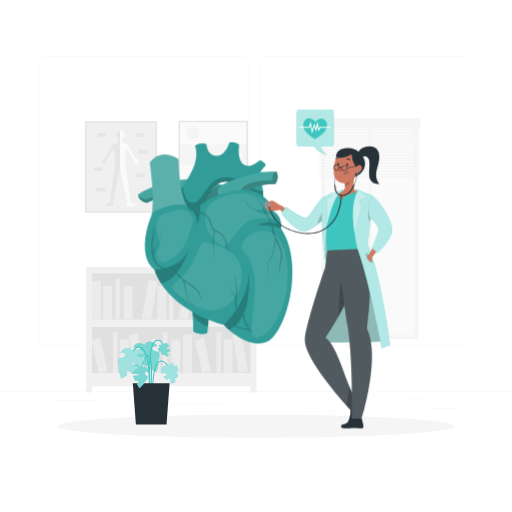
t = 0.00 s
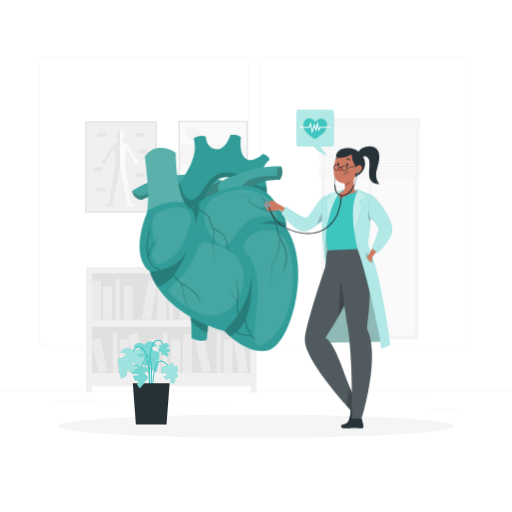
t = 0.23 s
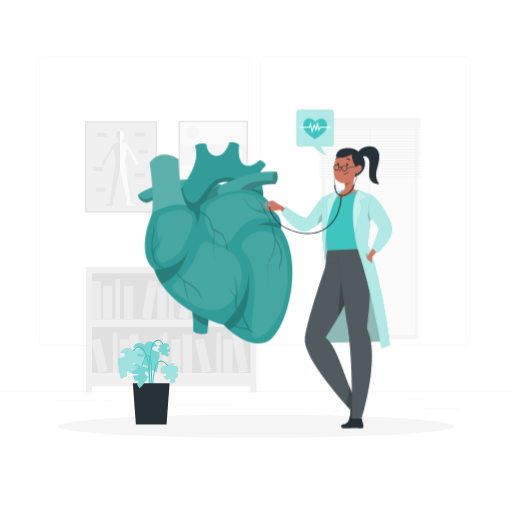
t = 0.49 s
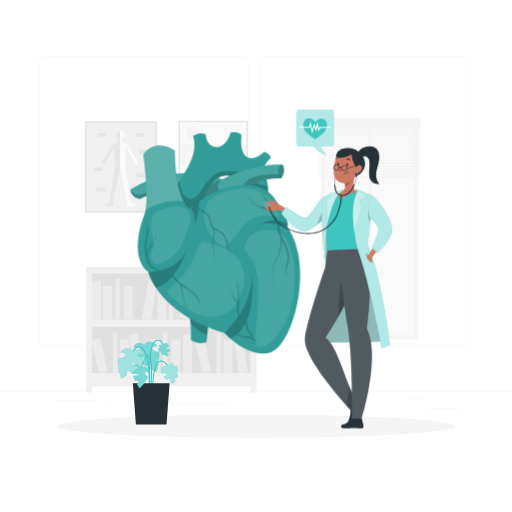
t = 0.75 s
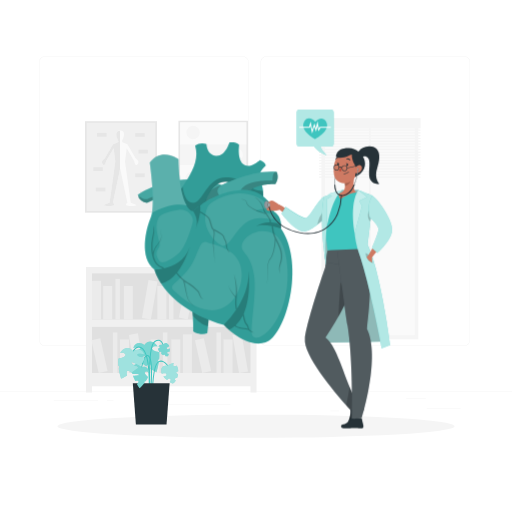
t = 1.05 s
t = 1.20 s: frame unchanged from t = 1.05 s, image omitted

The animated SVG that drew these frames (rendered in a browser with its animation timeline set to each time). Animation: 1 CSS @keyframes rule; one cycle of 1.50 s, repeats indefinitely.

<svg class="animated" id="freepik_stories-cardiologist" xmlns="http://www.w3.org/2000/svg" viewBox="0 0 500 500" version="1.1" xmlns:xlink="http://www.w3.org/1999/xlink" xmlns:svgjs="http://svgjs.com/svgjs"><style>svg#freepik_stories-cardiologist:not(.animated) .animable {opacity: 0;}svg#freepik_stories-cardiologist.animated #freepik--Heart--inject-88 {animation: 1.5s Infinite  linear heartbeat;animation-delay: 0s;}            @keyframes heartbeat {                0% {                    transform: scale(1);                }                10% {                    transform: scale(1.1);                }                30% {                    transform: scale(1);                }                40% {                    transform: scale(1);                }                50% {                    transform: scale(1.1);                }                60% {                    transform: scale(1);                }                100% {                    transform: scale(1);                }            }        </style><g id="freepik--background-complete--inject-88" class="animable" style="transform-origin: 250px 228.23px;"><rect y="382.4" width="500" height="0.25" style="fill: rgb(235, 235, 235); transform-origin: 250px 382.525px;" id="elvdz5y6aylq" class="animable"></rect><rect x="416.78" y="398.49" width="33.12" height="0.25" style="fill: rgb(235, 235, 235); transform-origin: 433.34px 398.615px;" id="elew5jqqgzhmv" class="animable"></rect><rect x="322.53" y="401.21" width="8.69" height="0.25" style="fill: rgb(235, 235, 235); transform-origin: 326.875px 401.335px;" id="elp4fb0zl2b6o" class="animable"></rect><rect x="396.59" y="389.21" width="19.19" height="0.25" style="fill: rgb(235, 235, 235); transform-origin: 406.185px 389.335px;" id="elvctefeis7r" class="animable"></rect><rect x="52.46" y="390.89" width="43.19" height="0.25" style="fill: rgb(235, 235, 235); transform-origin: 74.055px 391.015px;" id="el1gq7cqeveez" class="animable"></rect><rect x="104.56" y="390.89" width="6.33" height="0.25" style="fill: rgb(235, 235, 235); transform-origin: 107.725px 391.015px;" id="elyy0g3vfjcu" class="animable"></rect><rect x="131.47" y="395.11" width="93.68" height="0.25" style="fill: rgb(235, 235, 235); transform-origin: 178.31px 395.235px;" id="elr7pw4gbyxhk" class="animable"></rect><path d="M237,337.8H43.91a5.71,5.71,0,0,1-5.7-5.71V60.66A5.71,5.71,0,0,1,43.91,55H237a5.71,5.71,0,0,1,5.71,5.71V332.09A5.71,5.71,0,0,1,237,337.8ZM43.91,55.2a5.46,5.46,0,0,0-5.45,5.46V332.09a5.46,5.46,0,0,0,5.45,5.46H237a5.47,5.47,0,0,0,5.46-5.46V60.66A5.47,5.47,0,0,0,237,55.2Z" style="fill: rgb(235, 235, 235); transform-origin: 140.46px 196.4px;" id="el14z4qg02uc4" class="animable"></path><path d="M453.31,337.8H260.21a5.72,5.72,0,0,1-5.71-5.71V60.66A5.72,5.72,0,0,1,260.21,55h193.1A5.71,5.71,0,0,1,459,60.66V332.09A5.71,5.71,0,0,1,453.31,337.8ZM260.21,55.2a5.47,5.47,0,0,0-5.46,5.46V332.09a5.47,5.47,0,0,0,5.46,5.46h193.1a5.47,5.47,0,0,0,5.46-5.46V60.66a5.47,5.47,0,0,0-5.46-5.46Z" style="fill: rgb(235, 235, 235); transform-origin: 356.75px 196.4px;" id="el8qrpp95x1rr" class="animable"></path><g id="eles5s5cm4d0c"><rect x="73.48" y="127.87" width="89.31" height="70.29" style="fill: rgb(230, 230, 230); transform-origin: 118.135px 163.015px; transform: rotate(90deg);" class="animable" id="ellleu04q13gr"></rect></g><rect x="84.59" y="119.96" width="67.09" height="86.1" style="fill: rgb(240, 240, 240); transform-origin: 118.135px 163.01px;" id="el1axjvituzgs" class="animable"></rect><path d="M134.39,160.33c-2.6,2.87-3.25-2.84-3.25-2.84l-7.43-12.63-1.62,13L127.68,198s5.12,1.52,5.45,2.39-8.77,1.09-9.75,0,1-2.39,1-2.39l-7-33.22-.11.53L110.28,198s2,1.3,1,2.39-10.07.85-9.74,0S107,198,107,198l5.59-40.18-1.61-13-7.43,12.63s-.65,5.71-3.25,2.84,2-5.47,2-5.47l8.08-14,4.46-1.55,1-1.24s-5.73-10.27,1.48-10.47h.21c7.21.2,1.49,10.47,1.49,10.47l1,1.24,4.46,1.55,8.08,14S137,157.46,134.39,160.33Z" style="fill: rgb(250, 250, 250); transform-origin: 117.358px 164.344px;" id="elxsp2zql5fc" class="animable"></path><path d="M117.21,127.58v37.74L110.28,198s2,1.3,1,2.39-10.07.85-9.74,0S107,198,107,198l5.59-40.18-1.61-13-7.43,12.63s-.65,5.71-3.25,2.84,2-5.47,2-5.47l8.08-14,4.46-1.55,1-1.24S110,127.78,117.21,127.58Z" style="fill: rgb(230, 230, 230); transform-origin: 108.357px 164.35px;" id="el455k0204uy3" class="animable"></path><rect x="132.04" y="129.99" width="9.29" height="3.62" style="fill: rgb(230, 230, 230); transform-origin: 136.685px 131.8px;" id="elbwpu7p6s60q" class="animable"></rect><rect x="135.19" y="146.26" width="9.29" height="3.62" style="fill: rgb(230, 230, 230); transform-origin: 139.835px 148.07px;" id="elemgqzgxi2o" class="animable"></rect><rect x="91.09" y="163.35" width="9.29" height="3.62" style="fill: rgb(230, 230, 230); transform-origin: 95.735px 165.16px;" id="eltnte8feonl8" class="animable"></rect><rect x="94.8" y="129.85" width="9.29" height="3.62" style="fill: rgb(230, 230, 230); transform-origin: 99.445px 131.66px;" id="el46lnvccbp44" class="animable"></rect><rect x="132.04" y="169.35" width="9.29" height="3.62" style="fill: rgb(230, 230, 230); transform-origin: 136.685px 171.16px;" id="ell87wy9ox5ka" class="animable"></rect><rect x="93.64" y="183.2" width="9.29" height="3.62" style="fill: rgb(230, 230, 230); transform-origin: 98.285px 185.01px;" id="elwmtncmdj9x" class="animable"></rect><rect x="136.69" y="186.82" width="9.29" height="3.62" style="fill: rgb(230, 230, 230); transform-origin: 141.335px 188.63px;" id="el273qbe7uasy" class="animable"></rect><g id="ely17o58tprpk"><rect x="163.15" y="129.07" width="90.15" height="67.89" style="fill: rgb(230, 230, 230); transform-origin: 208.225px 163.015px; transform: rotate(-90deg);" class="animable" id="elb1ojp2u3ucs"></rect></g><rect x="175.88" y="119.54" width="64.68" height="86.95" style="fill: rgb(245, 245, 245); transform-origin: 208.22px 163.015px;" id="el9mn0fr4wqpf" class="animable"></rect><rect x="175.88" y="119.54" width="64.68" height="21.61" style="fill: rgb(250, 250, 250); transform-origin: 208.22px 130.345px;" id="el6a0g38aqidf" class="animable"></rect><rect x="175.88" y="161.14" width="64.68" height="23.76" style="fill: rgb(250, 250, 250); transform-origin: 208.22px 173.02px;" id="elinnudewi2zm" class="animable"></rect><path d="M182,129.38a6.55,6.55,0,1,0,6.55-6.54A6.55,6.55,0,0,0,182,129.38Z" style="fill: rgb(245, 245, 245); transform-origin: 188.55px 129.39px;" id="el90i7py97lc" class="animable"></path><circle cx="230.6" cy="151" r="6.55" style="fill: rgb(250, 250, 250); transform-origin: 230.6px 151px;" id="eliwgf3e45l6" class="animable"></circle><circle cx="187.72" cy="174.09" r="6.55" style="fill: rgb(245, 245, 245); transform-origin: 187.72px 174.09px;" id="elal78x8edzi" class="animable"></circle><circle cx="229.82" cy="195.71" r="6.55" style="fill: rgb(250, 250, 250); transform-origin: 229.82px 195.71px;" id="eln4voq6dqy9k" class="animable"></circle><rect x="313.85" y="118.13" width="94.67" height="213.27" style="fill: rgb(245, 245, 245); transform-origin: 361.185px 224.765px;" id="el6yb320tduwc" class="animable"></rect><g id="eluiv2arsnukl"><rect x="258.54" y="181.01" width="205.27" height="87.53" style="fill: rgb(250, 250, 250); transform-origin: 361.175px 224.775px; transform: rotate(90deg);" class="animable" id="elajygpsek8do"></rect></g><rect x="360.18" y="121.11" width="2.01" height="208.3" style="fill: rgb(245, 245, 245); transform-origin: 361.185px 225.26px;" id="elmf338ecptik" class="animable"></rect><rect x="311.66" y="115.36" width="99.04" height="10.04" style="fill: rgb(245, 245, 245); transform-origin: 361.18px 120.38px;" id="eligipwgnj289" class="animable"></rect><rect x="311.66" y="126.51" width="99.04" height="1.19" style="fill: rgb(245, 245, 245); transform-origin: 361.18px 127.105px;" id="elbpm7juq2d7" class="animable"></rect><rect x="311.66" y="129.21" width="99.04" height="1.19" style="fill: rgb(245, 245, 245); transform-origin: 361.18px 129.805px;" id="elytg7u29zve8" class="animable"></rect><rect x="311.66" y="131.91" width="99.04" height="1.19" style="fill: rgb(245, 245, 245); transform-origin: 361.18px 132.505px;" id="elw2sq1upiw1" class="animable"></rect><rect x="311.66" y="134.61" width="99.04" height="1.19" style="fill: rgb(245, 245, 245); transform-origin: 361.18px 135.205px;" id="eloqxnnh5r97p" class="animable"></rect><rect x="311.66" y="137.31" width="99.04" height="1.19" style="fill: rgb(245, 245, 245); transform-origin: 361.18px 137.905px;" id="el1e3posnhkai" class="animable"></rect><rect x="311.66" y="140.01" width="99.04" height="1.19" style="fill: rgb(245, 245, 245); transform-origin: 361.18px 140.605px;" id="el59934zb9kua" class="animable"></rect><rect x="311.66" y="142.71" width="99.04" height="1.19" style="fill: rgb(245, 245, 245); transform-origin: 361.18px 143.305px;" id="elzhshjoyjw6f" class="animable"></rect><rect x="311.66" y="145.41" width="99.04" height="1.19" style="fill: rgb(245, 245, 245); transform-origin: 361.18px 146.005px;" id="eltij8qs0o2l" class="animable"></rect><rect x="311.66" y="148.11" width="99.04" height="1.19" style="fill: rgb(245, 245, 245); transform-origin: 361.18px 148.705px;" id="el4lya6r2npyr" class="animable"></rect><rect x="311.66" y="150.81" width="99.04" height="1.19" style="fill: rgb(245, 245, 245); transform-origin: 361.18px 151.405px;" id="elw53s6unl0b9" class="animable"></rect><rect x="311.66" y="153.51" width="99.04" height="1.19" style="fill: rgb(245, 245, 245); transform-origin: 361.18px 154.105px;" id="el92rsk09du8t" class="animable"></rect><rect x="311.66" y="156.21" width="99.04" height="1.19" style="fill: rgb(245, 245, 245); transform-origin: 361.18px 156.805px;" id="elncxbpsgl6v" class="animable"></rect><rect x="311.66" y="158.91" width="99.04" height="1.19" style="fill: rgb(245, 245, 245); transform-origin: 361.18px 159.505px;" id="elxjcjzeux5se" class="animable"></rect><rect x="311.66" y="161.61" width="99.04" height="1.19" style="fill: rgb(245, 245, 245); transform-origin: 361.18px 162.205px;" id="elasjwynwx38" class="animable"></rect><rect x="311.66" y="164.31" width="99.04" height="1.19" style="fill: rgb(245, 245, 245); transform-origin: 361.18px 164.905px;" id="elcsqj2fbh067" class="animable"></rect><rect x="311.66" y="167.01" width="99.04" height="1.19" style="fill: rgb(245, 245, 245); transform-origin: 361.18px 167.605px;" id="elj26v4xqilwh" class="animable"></rect><rect x="311.66" y="169.71" width="99.04" height="1.19" style="fill: rgb(245, 245, 245); transform-origin: 361.18px 170.305px;" id="elv4cnunblws" class="animable"></rect><rect x="311.66" y="172.41" width="99.04" height="1.19" style="fill: rgb(245, 245, 245); transform-origin: 361.18px 173.005px;" id="el5omq067kdae" class="animable"></rect><polygon points="83.97 260.77 83.97 383.2 89.85 383.2 89.85 377.08 244.6 377.08 244.6 383.2 250.49 383.2 250.49 260.77 83.97 260.77" style="fill: rgb(240, 240, 240); transform-origin: 167.23px 321.985px;" id="elepk571cjfym" class="animable"></polygon><g id="elkszvzte4ptp"><rect x="89.85" y="266.96" width="154.75" height="45.09" style="fill: rgb(224, 224, 224); transform-origin: 167.225px 289.505px; transform: rotate(180deg);" class="animable" id="elim3qesrgnr"></rect></g><g id="el9zld6b3zjf8"><rect x="235.81" y="274.26" width="8.79" height="37.79" style="fill: rgb(235, 235, 235); transform-origin: 240.205px 293.155px; transform: rotate(180deg);" class="animable" id="elj1l3spcvxy"></rect></g><g id="el5gl6qxosswa"><rect x="193.31" y="274.26" width="8.79" height="37.79" style="fill: rgb(235, 235, 235); transform-origin: 197.705px 293.155px; transform: rotate(180deg);" class="animable" id="eltczke7t6x0k"></rect></g><g id="elcq7z8pj2hji"><rect x="141.78" y="273.79" width="8.79" height="37.79" style="fill: rgb(235, 235, 235); transform-origin: 146.175px 292.685px; transform: rotate(-170.22deg);" class="animable" id="eluaeerphgprd"></rect></g><g id="el26cz14vzaji"><rect x="224.92" y="279.24" width="8.79" height="32.81" style="fill: rgb(235, 235, 235); transform-origin: 229.315px 295.645px; transform: rotate(180deg);" class="animable" id="el90ni7kkjibd"></rect></g><g id="elgr143eqzlz"><rect x="204.71" y="279.24" width="8.79" height="32.81" style="fill: rgb(235, 235, 235); transform-origin: 209.105px 295.645px; transform: rotate(180deg);" class="animable" id="el8r68fgs5o8x"></rect></g><g id="el5xuq25qqn96"><rect x="153.71" y="279.24" width="8.79" height="32.81" style="fill: rgb(235, 235, 235); transform-origin: 158.105px 295.645px; transform: rotate(180deg);" class="animable" id="elbj3ulzmoa8t"></rect></g><g id="elymunhprja1"><rect x="178.1" y="278.68" width="8.79" height="32.81" style="fill: rgb(235, 235, 235); transform-origin: 182.495px 295.085px; transform: rotate(-167.47deg);" class="animable" id="el98wonntly3t"></rect></g><g id="eliear6akzx3"><rect x="217.32" y="272.39" width="4.4" height="39.67" style="fill: rgb(235, 235, 235); transform-origin: 219.52px 292.225px; transform: rotate(180deg);" class="animable" id="elvl0h6xl19a"></rect></g><g id="elkkwssh8tuii"><rect x="165.03" y="272.39" width="4.4" height="39.67" style="fill: rgb(235, 235, 235); transform-origin: 167.23px 292.225px; transform: rotate(180deg);" class="animable" id="ele8lvn9vr8ta"></rect></g><rect x="89.85" y="274.26" width="8.79" height="37.79" style="fill: rgb(235, 235, 235); transform-origin: 94.245px 293.155px;" id="el3wwqzauqvop" class="animable"></rect><rect x="100.75" y="279.24" width="8.79" height="32.81" style="fill: rgb(235, 235, 235); transform-origin: 105.145px 295.645px;" id="elrjto8hlk03" class="animable"></rect><rect x="120.95" y="279.24" width="8.79" height="32.81" style="fill: rgb(235, 235, 235); transform-origin: 125.345px 295.645px;" id="elx68vayfkgp8" class="animable"></rect><rect x="112.74" y="272.39" width="4.4" height="39.67" style="fill: rgb(235, 235, 235); transform-origin: 114.94px 292.225px;" id="ell2kn6cybkk" class="animable"></rect><rect x="89.85" y="319.19" width="154.75" height="45.09" style="fill: rgb(224, 224, 224); transform-origin: 167.225px 341.735px;" id="elktaq1wmtky" class="animable"></rect><rect x="178.67" y="326.49" width="8.79" height="37.79" style="fill: rgb(235, 235, 235); transform-origin: 183.065px 345.385px;" id="elnl75fedzbt" class="animable"></rect><g id="el2r6um497fal"><rect x="230.2" y="326.02" width="8.79" height="37.79" style="fill: rgb(235, 235, 235); transform-origin: 234.595px 344.915px; transform: rotate(-9.78deg);" class="animable" id="el0yijjy1wcvcg"></rect></g><rect x="147.06" y="331.47" width="8.79" height="32.81" style="fill: rgb(235, 235, 235); transform-origin: 151.455px 347.875px;" id="el5miijjm7nn5" class="animable"></rect><rect x="167.27" y="331.47" width="8.79" height="32.81" style="fill: rgb(235, 235, 235); transform-origin: 171.665px 347.875px;" id="el9vrkj4lmub" class="animable"></rect><rect x="218.27" y="331.47" width="8.79" height="32.81" style="fill: rgb(235, 235, 235); transform-origin: 222.665px 347.875px;" id="elammibnkflr6" class="animable"></rect><g id="elr6ibh2c77q"><rect x="193.88" y="330.91" width="8.79" height="32.81" style="fill: rgb(235, 235, 235); transform-origin: 198.275px 347.315px; transform: rotate(-12.53deg);" class="animable" id="el48lw6462qxb"></rect></g><rect x="159.06" y="324.62" width="4.4" height="39.67" style="fill: rgb(235, 235, 235); transform-origin: 161.26px 344.455px;" id="els4aw66l1w6" class="animable"></rect><rect x="211.35" y="324.62" width="4.4" height="39.67" style="fill: rgb(235, 235, 235); transform-origin: 213.55px 344.455px;" id="el85pak6w0kfd" class="animable"></rect><g id="eluzwze4uy3lq"><rect x="129.07" y="326.02" width="8.79" height="37.79" style="fill: rgb(235, 235, 235); transform-origin: 133.465px 344.915px; transform: rotate(-9.78deg);" class="animable" id="elzqq3f7qiqh8"></rect></g><rect x="117.13" y="331.47" width="8.79" height="32.81" style="fill: rgb(235, 235, 235); transform-origin: 121.525px 347.875px;" id="elpdcmxo171f" class="animable"></rect><g id="el8zg2nqtwajf"><rect x="92.75" y="330.91" width="8.79" height="32.81" style="fill: rgb(235, 235, 235); transform-origin: 97.145px 347.315px; transform: rotate(-12.53deg);" class="animable" id="eltfuuglxx3y"></rect></g><rect x="110.21" y="324.62" width="4.4" height="39.67" style="fill: rgb(235, 235, 235); transform-origin: 112.41px 344.455px;" id="elv5w7z14jc4b" class="animable"></rect></g><g id="freepik--Shadow--inject-88" class="animable animator-active" style="transform-origin: 250px 416.24px;"><ellipse id="freepik--path--inject-88" cx="250" cy="416.24" rx="193.89" ry="11.32" style="fill: rgb(245, 245, 245); transform-origin: 250px 416.24px;" class="animable"></ellipse></g><g id="freepik--Plant--inject-88" class="animable" style="transform-origin: 144.727px 373.097px;"><path d="M137,340.17c.21,1.47-3.78,2.43-7,3,.26,2.66,2,5.36,4.49,7.88,3.09-1.74,7.49-4,8.3-3.47s-3.62,3.53-6.44,5.24a58,58,0,0,0,6.39,4.84c1.38-1.29,3-2.43,4-1.81s.73,2.63.23,4.42c3.36,1.95,5.87,3.14,5.87,3.14a67.5,67.5,0,0,0,2.24-9.53c-.16-.33-.33-.67-.49-1-.54-1.26,0-1.79.88-2a33.63,33.63,0,0,0,.06-6.87c-3.8-.8-8.42-2.27-6.69-4.55,1-1.37,3-1.53,4.94-1.18a8.61,8.61,0,0,0-.94-1.28c-6.91-7.62-11.74,0-11.74,0-4-3.35-9.66-2.44-10.88,2.79C132.46,339.21,136.78,338.35,137,340.17Z" style="fill: #3FC5BF; transform-origin: 142.839px 348.512px;" id="eli9ys1mxdvoe" class="animable"></path><g id="elycst73xq93"><path d="M137,340.17c.21,1.47-3.78,2.43-7,3,.26,2.66,2,5.36,4.49,7.88,3.09-1.74,7.49-4,8.3-3.47s-3.62,3.53-6.44,5.24a58,58,0,0,0,6.39,4.84c1.38-1.29,3-2.43,4-1.81s.73,2.63.23,4.42c3.36,1.95,5.87,3.14,5.87,3.14a67.5,67.5,0,0,0,2.24-9.53c-.16-.33-.33-.67-.49-1-.54-1.26,0-1.79.88-2a33.63,33.63,0,0,0,.06-6.87c-3.8-.8-8.42-2.27-6.69-4.55,1-1.37,3-1.53,4.94-1.18a8.61,8.61,0,0,0-.94-1.28c-6.91-7.62-11.74,0-11.74,0-4-3.35-9.66-2.44-10.88,2.79C132.46,339.21,136.78,338.35,137,340.17Z" style="fill: rgb(255, 255, 255); isolation: isolate; opacity: 0.3; transform-origin: 142.839px 348.512px;" class="animable" id="el0qzna9omcv4b"></path></g><path d="M145.66,396.15l-1-.08c0-.52,4.09-51.53-7.36-56.33a3.88,3.88,0,0,0-3.47.08c-4.13,2.15-6.12,11.08-6.14,11.18l-1-.22c.08-.38,2.1-9.48,6.65-11.84a4.85,4.85,0,0,1,4.32-.13C149.81,343.9,145.84,394,145.66,396.15Z" style="fill: #3FC5BF; transform-origin: 136.556px 367.257px;" id="el81oh3ckv4ap" class="animable"></path><path d="M147.11,395.05c-.21-2.3-4.88-56.27,3.86-62,2.09-1.37,4-1.67,5.55-.86,4.13,2.08,4.67,10.91,4.69,11.28l-1,.06c0-.09-.53-8.63-4.14-10.45-1.25-.63-2.78-.36-4.55.8-8.24,5.41-3.47,60.52-3.42,61.08Z" style="fill: #3FC5BF; transform-origin: 153.444px 363.397px;" id="elkmie82nmtg" class="animable"></path><path d="M148.42,399.41c-.07-1.76-1.5-43.07,6.45-46.69a5.59,5.59,0,0,1,4.73,0c5.47,2.41,8.84,12.58,9,13l-1,.31c0-.1-3.38-10.18-8.43-12.4a4.54,4.54,0,0,0-3.91,0c-6.1,2.78-6.31,34-5.87,45.74Z" style="fill: #3FC5BF; transform-origin: 158.439px 375.803px;" id="elom5cb85wgj" class="animable"></path><path d="M146.4,397.52l-1-.11c1.4-12.3,4.08-45.07-.29-49a1.73,1.73,0,0,0-1.8-.56c-2.93,1.13-4.72,11.79-5.16,15.8l-1-.11c.17-1.54,1.77-15.07,5.8-16.62a2.64,2.64,0,0,1,2.81.74C151.43,352.74,146.6,395.69,146.4,397.52Z" style="fill: #3FC5BF; transform-origin: 142.829px 372.151px;" id="el1il7myqka4p" class="animable"></path><polygon points="129.71 374.21 165.63 374.21 162.63 414.45 132.71 414.45 129.71 374.21" style="fill: rgb(38, 50, 56); transform-origin: 147.67px 394.33px;" id="ely8737dkqkhs" class="animable"></polygon><path d="M134.6,359.44c-.37,1-3.16.21-5.35-.57-.76,1.74-.58,4,.06,6.4,2.5,0,6,.08,6.32.71s-3.45.93-5.78,1a41.47,41.47,0,0,0,2.28,5.18c1.3-.33,2.69-.47,3.07.24s-.45,1.87-1.37,2.81c1.4,2.35,2.54,3.95,2.54,3.95a46.9,46.9,0,0,0,4.65-5.11c0-.26,0-.53,0-.8.1-1,.61-1.11,1.22-.91a23.57,23.57,0,0,0,2.38-4.21c-2.07-1.8-4.41-4.29-2.56-5.1,1.11-.49,2.35.07,3.45,1a5.11,5.11,0,0,0-.14-1.11c-1.65-7.07-7.24-4-7.24-4-1.33-3.45-5.12-4.82-7.66-2C132.11,357.28,135.06,358.23,134.6,359.44Z" style="fill: #3FC5BF; transform-origin: 137.131px 367.282px;" id="el2pmdvolx0v3" class="animable"></path><g id="elmcw2fi9jfh8"><path d="M134.6,359.44c-.37,1-3.16.21-5.35-.57-.76,1.74-.58,4,.06,6.4,2.5,0,6,.08,6.32.71s-3.45.93-5.78,1a41.47,41.47,0,0,0,2.28,5.18c1.3-.33,2.69-.47,3.07.24s-.45,1.87-1.37,2.81c1.4,2.35,2.54,3.95,2.54,3.95a46.9,46.9,0,0,0,4.65-5.11c0-.26,0-.53,0-.8.1-1,.61-1.11,1.22-.91a23.57,23.57,0,0,0,2.38-4.21c-2.07-1.8-4.41-4.29-2.56-5.1,1.11-.49,2.35.07,3.45,1a5.11,5.11,0,0,0-.14-1.11c-1.65-7.07-7.24-4-7.24-4-1.33-3.45-5.12-4.82-7.66-2C132.11,357.28,135.06,358.23,134.6,359.44Z" style="fill: rgb(255, 255, 255); isolation: isolate; opacity: 0.3; transform-origin: 137.131px 367.282px;" class="animable" id="el72qbbsdxkgl"></path></g><path d="M161.28,364.22a13.57,13.57,0,0,0-3.29.69,7.93,7.93,0,0,1-.48-2.38c-.23-7.24,5-4.19,7.7-6.32a5.91,5.91,0,0,1,4.59-1.43,8.44,8.44,0,0,0-.62,1.24,1.14,1.14,0,0,0,.87,1.55,3.33,3.33,0,0,0,2-.25,3,3,0,0,0,.52-.36,10.35,10.35,0,0,1,1,2.43,13.42,13.42,0,0,1,.46,3.09,11,11,0,0,0-1.21.35,1.13,1.13,0,0,0-.45,1.72,5.45,5.45,0,0,0,1.49,1.05A16.26,16.26,0,0,1,173,369l-.37.06c-.26.05-.52.12-.78.19l-.43.16a1.16,1.16,0,0,0-.68.88,1.12,1.12,0,0,0,.43,1.05,3.71,3.71,0,0,0,.54.33,8.12,8.12,0,0,1-2.87,2.9,29.51,29.51,0,0,1-3.06-1.62c.22-.29.44-.58.64-.88a1.71,1.71,0,0,0,.31-1.14,1.55,1.55,0,0,0-1.73-1.33,1.57,1.57,0,0,0-1,.59c-.24.36-.51.7-.77,1a19.11,19.11,0,0,1-3.68-3.57l.11,0a12.77,12.77,0,0,1,2-.34,1.54,1.54,0,0,0-.39-3Z" style="fill: #3FC5BF; transform-origin: 165.766px 364.655px;" id="eltiz59643bw" class="animable"></path><g id="el39udivstc2i"><path d="M161.28,364.22a13.57,13.57,0,0,0-3.29.69,7.93,7.93,0,0,1-.48-2.38c-.23-7.24,5-4.19,7.7-6.32a5.91,5.91,0,0,1,4.59-1.43,8.44,8.44,0,0,0-.62,1.24,1.14,1.14,0,0,0,.87,1.55,3.33,3.33,0,0,0,2-.25,3,3,0,0,0,.52-.36,10.35,10.35,0,0,1,1,2.43,13.42,13.42,0,0,1,.46,3.09,11,11,0,0,0-1.21.35,1.13,1.13,0,0,0-.45,1.72,5.45,5.45,0,0,0,1.49,1.05A16.26,16.26,0,0,1,173,369l-.37.06c-.26.05-.52.12-.78.19l-.43.16a1.16,1.16,0,0,0-.68.88,1.12,1.12,0,0,0,.43,1.05,3.71,3.71,0,0,0,.54.33,8.12,8.12,0,0,1-2.87,2.9,29.51,29.51,0,0,1-3.06-1.62c.22-.29.44-.58.64-.88a1.71,1.71,0,0,0,.31-1.14,1.55,1.55,0,0,0-1.73-1.33,1.57,1.57,0,0,0-1,.59c-.24.36-.51.7-.77,1a19.11,19.11,0,0,1-3.68-3.57l.11,0a12.77,12.77,0,0,1,2-.34,1.54,1.54,0,0,0-.39-3Z" style="fill: rgb(255, 255, 255); isolation: isolate; opacity: 0.5; transform-origin: 165.766px 364.655px;" class="animable" id="elgq5q1lk474"></path></g><path d="M163.35,339.24a9,9,0,0,1,2-1.08,5.17,5.17,0,0,0-.79-1.46c-3.06-3.91-4.44,0-6.82.06a4,4,0,0,0-3,1.26,6.68,6.68,0,0,1,.87.37.77.77,0,0,1,.22,1.2,2.3,2.3,0,0,1-1.17.77,3.27,3.27,0,0,1-.44,0,7.53,7.53,0,0,0,.54,1.71,9.55,9.55,0,0,0,1.12,1.83,6.86,6.86,0,0,1,.78-.35.78.78,0,0,1,1,.71,3.51,3.51,0,0,1-.33,1.2,11.75,11.75,0,0,0,2,1.39l.22-.13.5-.25a1.32,1.32,0,0,1,.3-.1.77.77,0,0,1,.74.16.78.78,0,0,1,.23.74,2.21,2.21,0,0,1-.14.41,5.5,5.5,0,0,0,2.78.26,20.83,20.83,0,0,0,.9-2.19l-.72-.18a1.16,1.16,0,0,1-.66-.46,1.07,1.07,0,0,1-.14-.8,1,1,0,0,1,.46-.66,1.07,1.07,0,0,1,.8-.14c.28.08.57.14.85.21a13.11,13.11,0,0,0,.37-3.49l-.07,0a7.6,7.6,0,0,0-1.23.72,1.05,1.05,0,0,1-1.13-1.78Z" style="fill: #3FC5BF; transform-origin: 160.023px 341.489px;" id="elz7kahbsf9ss" class="animable"></path><g id="elt1z5d06poe"><path d="M163.35,339.24a9,9,0,0,1,2-1.08,5.17,5.17,0,0,0-.79-1.46c-3.06-3.91-4.44,0-6.82.06a4,4,0,0,0-3,1.26,6.68,6.68,0,0,1,.87.37.77.77,0,0,1,.22,1.2,2.3,2.3,0,0,1-1.17.77,3.27,3.27,0,0,1-.44,0,7.53,7.53,0,0,0,.54,1.71,9.55,9.55,0,0,0,1.12,1.83,6.86,6.86,0,0,1,.78-.35.78.78,0,0,1,1,.71,3.51,3.51,0,0,1-.33,1.2,11.75,11.75,0,0,0,2,1.39l.22-.13.5-.25a1.32,1.32,0,0,1,.3-.1.77.77,0,0,1,.74.16.78.78,0,0,1,.23.74,2.21,2.21,0,0,1-.14.41,5.5,5.5,0,0,0,2.78.26,20.83,20.83,0,0,0,.9-2.19l-.72-.18a1.16,1.16,0,0,1-.66-.46,1.07,1.07,0,0,1-.14-.8,1,1,0,0,1,.46-.66,1.07,1.07,0,0,1,.8-.14c.28.08.57.14.85.21a13.11,13.11,0,0,0,.37-3.49l-.07,0a7.6,7.6,0,0,0-1.23.72,1.05,1.05,0,0,1-1.13-1.78Z" style="fill: rgb(255, 255, 255); isolation: isolate; opacity: 0.3; transform-origin: 160.023px 341.489px;" class="animable" id="eljooz2vdade9"></path></g><path d="M134.08,346.49c-.21,1.47,3.78,2.44,7,3-.27,2.67-2,5.37-4.5,7.89-3.08-1.74-7.49-4-8.3-3.48s3.63,3.53,6.45,5.24a56.48,56.48,0,0,1-6.39,4.84c-1.39-1.29-3-2.42-4-1.81s-.73,2.64-.24,4.42c-3.35,2-5.87,3.15-5.87,3.15a67.5,67.5,0,0,1-2.24-9.53c.17-.33.34-.67.49-1,.54-1.25,0-1.78-.88-2a33.52,33.52,0,0,1,0-6.86c3.8-.8,8.42-2.28,6.69-4.55-1-1.38-3-1.53-4.94-1.19a7.9,7.9,0,0,1,.93-1.28c6.92-7.62,11.74,0,11.74,0,4-3.35,9.66-2.44,10.88,2.79C138.66,345.53,134.34,344.67,134.08,346.49Z" style="fill: #3FC5BF; transform-origin: 128.252px 354.842px;" id="eljtdkpgqz5i" class="animable"></path><g id="elohq9173rplo"><path d="M134.08,346.49c-.21,1.47,3.78,2.44,7,3-.27,2.67-2,5.37-4.5,7.89-3.08-1.74-7.49-4-8.3-3.48s3.63,3.53,6.45,5.24a56.48,56.48,0,0,1-6.39,4.84c-1.39-1.29-3-2.42-4-1.81s-.73,2.64-.24,4.42c-3.35,2-5.87,3.15-5.87,3.15a67.5,67.5,0,0,1-2.24-9.53c.17-.33.34-.67.49-1,.54-1.25,0-1.78-.88-2a33.52,33.52,0,0,1,0-6.86c3.8-.8,8.42-2.28,6.69-4.55-1-1.38-3-1.53-4.94-1.19a7.9,7.9,0,0,1,.93-1.28c6.92-7.62,11.74,0,11.74,0,4-3.35,9.66-2.44,10.88,2.79C138.66,345.53,134.34,344.67,134.08,346.49Z" style="fill: rgb(255, 255, 255); isolation: isolate; opacity: 0.5; transform-origin: 128.252px 354.842px;" class="animable" id="eldsgqmd6806"></path></g></g><g id="freepik--Heart--inject-88" class="animable" style="transform-origin: 210.141px 237.239px;"><path d="M205.51,288c0,6.47-1.48,21.85-2.38,30.7-.41,3.95-.71,6.6-.71,6.6-7,2.79-13.77-1.83-13.77-1.83a143.27,143.27,0,0,0-.39-15,209.71,209.71,0,0,0-3-22.9S205.51,278.68,205.51,288Z" style="fill: #3FC5BF; transform-origin: 195.385px 304.657px;" id="elza9tk9a0kp" class="animable"></path><g id="el6ff1rjozemh"><path d="M205.51,288c0,6.47-1.48,21.85-2.38,30.7-.41,3.95-.71,6.6-.71,6.6-7,2.79-13.77-1.83-13.77-1.83a143.27,143.27,0,0,0-.39-15,209.71,209.71,0,0,0-3-22.9S205.51,278.68,205.51,288Z" style="opacity: 0.2; transform-origin: 195.385px 304.657px;" class="animable" id="el358zxut2154"></path></g><g id="el5sb7oyxyt8c"><path d="M205.51,288c0,6.47-1.48,21.85-2.38,30.7-5.29-1.34-10.37-5.34-14.87-10.25a209.71,209.71,0,0,0-3-22.9S205.51,278.68,205.51,288Z" style="opacity: 0.2; transform-origin: 195.385px 300.906px;" class="animable" id="el0kkryrweg5o"></path></g><path d="M224.64,177.19c-4.87,2.07-7.88,3.66-7.88,3.66-46.11-16.85-82.09,9.39-82.09,9.39a9.63,9.63,0,0,0,8.85,7.89c29.09-13.63,47.77-10.73,50.19,8.6,0,0,15.58,11.21,30.93,11Z" style="fill: #3FC5BF; transform-origin: 179.655px 196.469px;" id="el01x97rtbuarq" class="animable"></path><g id="elrl6vym1drc9"><path d="M224.64,177.19c-4.87,2.07-7.88,3.66-7.88,3.66-46.11-16.85-82.09,9.39-82.09,9.39a9.63,9.63,0,0,0,8.85,7.89c29.09-13.63,47.77-10.73,50.19,8.6,0,0,15.58,11.21,30.93,11Z" style="opacity: 0.2; transform-origin: 179.655px 196.469px;" class="animable" id="el9ywb2rffdl"></path></g><g id="ely92t9ol5t5"><path d="M224.64,177.19v40.52c-15.35.23-30.93-11-30.93-11-2.43-19.33-21.1-22.23-50.2-8.59a9.64,9.64,0,0,1-8.84-7.9s36-26.24,82.09-9.4C216.76,180.84,219.77,179.27,224.64,177.19Z" style="fill: rgb(255, 255, 255); opacity: 0.1; transform-origin: 179.655px 196.447px;" class="animable" id="eluti3b7tsysk"></path></g><g id="elmwhn3hzhzko"><path d="M224.64,196.64v21.07c-15.35.23-30.93-11-30.93-11-2.43-19.33-21.1-22.23-50.2-8.59a9.64,9.64,0,0,1-8.84-7.9s4.49,5.29,9.27,4.13,21.94-12.74,35.71-8.35,19.12,8.57,19.12,8.57,5.34-11.21,18-13.75c0,0-7,3.29-3.2,9.24C215.61,193.31,220.55,195.41,224.64,196.64Z" style="opacity: 0.2; transform-origin: 179.655px 199.267px;" class="animable" id="elboq3jp6rc6p"></path></g><path d="M161.88,216c.76-23.13,36.88-47.31,28.66-73.74a12.19,12.19,0,0,1,11.09-1.58s.34,10.7,9.35,11.48,13-12.91,13-12.91,6.75-1.05,9.56,2.1c0,0-2.25,13.57,3.94,19s16.31-4.08,16.31-4.08,6.55,2.54,5.52,5.77c0,0-7.21,5.37-5.52,12.17s5.06,11.42,2.25,26-23.06-5.37-23.06-5.37,2.25-15.78-11.25-17.33-24.22,17.19-22,34.53Z" style="fill: #3FC5BF; transform-origin: 210.65px 177.541px;" id="el8x80treiik" class="animable"></path><g id="elwovw6guc458"><path d="M259.26,162.1s-7.21,5.38-5.52,12.18c1,4,2.55,7.22,3.11,12.13a44.9,44.9,0,0,1-.86,13.85c-2.81,14.56-23.06-5.38-23.06-5.38s2.25-15.77-11.24-17.32-24.22,17.19-21.95,34.53L161.88,216c.36-11,8.68-22.19,16.46-33.77,8.59-12.82,16.51-26.08,12.2-40a12.22,12.22,0,0,1,11.09-1.58s.33,10.7,9.35,11.48,13-12.91,13-12.91,6.74-1.06,9.56,2.1c0,0-2.25,13.57,3.93,19s16.31-4.07,16.31-4.07S260.3,158.88,259.26,162.1Z" style="opacity: 0.2; transform-origin: 210.626px 177.525px;" class="animable" id="el40n6y2y4wfg"></path></g><g id="el3i73mmk5rep"><path d="M256,200.26c-2.81,14.56-23.06-5.38-23.06-5.38s2.25-15.77-11.24-17.32-24.22,17.19-21.95,34.53L161.88,216c.36-11,8.68-22.19,16.46-33.77.76,6,3.08,15.68,10.09,15.89,10.18.29,13.43-27.09,34.8-24.86,19.69,2.05,20,13.62,33.62,13.13A44.9,44.9,0,0,1,256,200.26Z" style="opacity: 0.2; transform-origin: 209.464px 194.565px;" class="animable" id="el0mn8ylwcr48"></path></g><path d="M270.18,167.81c-24.41-2.3-53.42,13-53.42,13l-.56-.2v36.16c9,1.94,19,1.25,26.43-7.07,0,0-6.71-12.16-2.25-19.5,7-11.57,28.54-10.34,28.54-10.34C273.34,173.28,270.18,167.81,270.18,167.81Z" style="fill: #3FC5BF; transform-origin: 243.737px 192.623px;" id="elvvys88zmix" class="animable"></path><g id="elbhmaj6u92ts"><path d="M270.18,167.81c-24.41-2.3-53.42,13-53.42,13l-.56-.2v36.16c9,1.94,19,1.25,26.43-7.07,0,0-6.71-12.16-2.25-19.5,7-11.57,28.54-10.34,28.54-10.34C273.34,173.28,270.18,167.81,270.18,167.81Z" style="opacity: 0.2; transform-origin: 243.737px 192.623px;" class="animable" id="elvoceo3atcrb"></path></g><g id="elvvouh3vibe"><path d="M268.92,179.9s-21.51-1.23-28.54,10.34c-4.45,7.34,2.25,19.5,2.25,19.5-.43.48-.87.94-1.32,1.37-7.31,7-16.64,7.53-25.1,5.7V180.65l.55.19S244.85,166,269,167.71c.39,0,.78.07,1.18.1C270.18,167.81,273.35,173.28,268.92,179.9Z" style="fill: rgb(255, 255, 255); opacity: 0.1; transform-origin: 243.744px 192.641px;" class="animable" id="elp1mgeao9g88"></path></g><g id="el8s1sotqoiz"><path d="M268.92,179.9s-21.51-1.23-28.54,10.34c-4.45,7.34,2.25,19.5,2.25,19.5-.43.48-.87.94-1.32,1.37-6.34-7-8.83-16-7.12-23,3.38-13.83,32.06-11.68,32.06-11.68s-.54-8.14,2.75-8.7a2.6,2.6,0,0,1,1.18.1S273.35,173.28,268.92,179.9Z" style="opacity: 0.2; transform-origin: 252.472px 189.406px;" class="animable" id="elp5h5c4bj0m8"></path></g><path d="M150.84,263.17s8.31,36.22,67.69,54.1c0,0,21,23.18,40.73,17.16s39.29-75.66,15.2-111.13c0,0,1.77-11.54-6.67-16.48,0,0-6.74-22.91-33.17-21.23s-46.2,20.65-46.2,20.65-13.19-1.31-14.14-50.91c0,0-16.75-12.1-28,3.45,0,0,6,41.59,1.06,53.31S135.64,251.8,150.84,263.17Z" style="fill: #3FC5BF; transform-origin: 213.55px 243.137px;" id="el12bosrmfyvld" class="animable"></path><g id="elszzqdwi5nze"><path d="M259.26,334.43c-13.84,4.22-28.27-5.89-35.68-12.33a67.18,67.18,0,0,1-5.05-4.84c-35.83-10.78-53.07-28.25-61.09-40.4-5.29-8-6.6-13.69-6.6-13.69-15.19-11.37-8.43-39.35-3.47-51.08A19,19,0,0,0,148.5,208c2.74-15.14-2.19-49.25-2.19-49.25,11.22-15.54,28-3.44,28-3.44.5,26.42,4.49,39.14,8.1,45.25,3.16,5.37,6.05,5.65,6.05,5.65a69,69,0,0,1,7-5.65c8-5.74,22.21-13.92,39.16-15,26.42-1.69,33.17,21.23,33.17,21.23,5.42,3.17,6.63,9.08,6.79,12.89a19.65,19.65,0,0,1-.13,3.59C298.55,258.77,279,328.4,259.26,334.43Z" style="opacity: 0.2; transform-origin: 213.555px 243.126px;" class="animable" id="elcn53d29yhlg"></path></g><g id="el94z6drqw1fw"><path d="M182.38,200.59C165.85,196.86,148.5,208,148.5,208c2.74-15.14-2.19-49.25-2.19-49.25,11.22-15.54,28-3.44,28-3.44C174.78,181.76,178.77,194.48,182.38,200.59Z" style="fill: rgb(255, 255, 255); opacity: 0.2; transform-origin: 164.345px 179.411px;" class="animable" id="el9gcsmzfk779"></path></g><g id="el2ahr3twzsz6"><path d="M175.43,204.64c6.42-.85,13.34,5.17,13,10.5s-7.37,25.87-13,31.21-16.58,12.59-19.39,8.82-4.5-7.93-1.69-12,1.69-3.44-.28-13-1.13-13.44.84-17.71S169.81,205.37,175.43,204.64Z" style="fill: rgb(255, 255, 255); opacity: 0.1; transform-origin: 170.675px 230.387px;" class="animable" id="el5bzgvo14zuw"></path></g><g id="elqv7ozofa39r"><path d="M202.71,202.22c2.94-6.52,23.52-16,39.44-12.8s21.09,12.67,18.47,13.76-13.56,1.68-9.42,3.21,15.76.91,15.89,6-12.21-3.74-24.94,3.87-18.29,27.21-26,23.29S194.83,219.66,202.71,202.22Z" style="fill: rgb(255, 255, 255); opacity: 0.1; transform-origin: 233.713px 214.421px;" class="animable" id="elua6gonwh04l"></path></g><g id="el19aq571gg6x"><path d="M170.67,284.59c-6.52-6.12-.46-5.77,11.71-19.62s11.05-31.63,20-28.36,33.38,6.33,33.7,31.11S212,323.38,170.67,284.59Z" style="fill: rgb(255, 255, 255); opacity: 0.1; transform-origin: 202.047px 269.595px;" class="animable" id="el1q0amyvlb4a"></path></g><g id="eliski77mvgs"><path d="M236.12,241.19c-.41-10.4,18.24-21.2,32.05-12.38s16.64,47.27,7.5,71.63-25,33.64-28.82,27.85,4.35-39.77,1.19-60S236.37,247.27,236.12,241.19Z" style="fill: rgb(255, 255, 255); opacity: 0.1; transform-origin: 258.537px 277.758px;" class="animable" id="el8mnh9onthil"></path></g><g id="elqxju9d3ztcp"><g style="opacity: 0.2; transform-origin: 211.679px 258.66px;" class="animable" id="elbkdfav2aeyf"><path d="M220.33,237.34c.15,1,.22,2.32.5,3.47a11.79,11.79,0,0,0,1.26,3.36,6.16,6.16,0,0,0,2.55,2.46c-1.83-1.52-2.49-3.8-2.87-6-.09-.56-.15-1.12-.21-1.69s-.07-1.15-.16-1.77a8.37,8.37,0,0,0-1.34-3.42,7.3,7.3,0,0,1-.73-1.45,6.2,6.2,0,0,1-.2-.77,4,4,0,0,0-.33-1,9.2,9.2,0,0,0-2.61-2.66,51,51,0,0,0-6.05-3.66l-1.52-.82c-.11-.06-.26-.14-.27-.18a.93.93,0,0,1-.18-.2,3.58,3.58,0,0,1-.35-.65,26.42,26.42,0,0,1-1.08-3.22c-.32-1.11-.64-2.24-1-3.37-.18-.56-.38-1.12-.61-1.68-.11-.28-.25-.56-.37-.83a9.84,9.84,0,0,0-.52-.86,13.1,13.1,0,0,0-2.71-2.47c-1-.7-2-1.31-3-1.91s-2-1.12-3-1.64a27.33,27.33,0,0,0-.06-5.8,69,69,0,0,0-7,5.65s6.19,7.31,2.86,16.8a65.48,65.48,0,0,0,4.1-15.42c.85.47,1.7.94,2.53,1.44a32.81,32.81,0,0,1,2.85,1.9,12.7,12.7,0,0,1,2.43,2.22c.13.22.27.4.39.64s.23.5.33.77a16.88,16.88,0,0,1,.58,1.6c.36,1.08.67,2.2,1,3.32a26.11,26.11,0,0,0,1.14,3.4,4.59,4.59,0,0,0,.49.88,2.13,2.13,0,0,0,.66.64,6.64,6.64,0,0,1,.88,3.41,27.9,27.9,0,0,1-.36,4.14,29.13,29.13,0,0,0-.35,8.5c.22,1.42.54,2.76.71,4.16a34.58,34.58,0,0,1,.3,4.19c0,.71,0,1.42.11,2.12a13.88,13.88,0,0,0,.49,2.07,5.48,5.48,0,0,1-.8,4,5.56,5.56,0,0,0,.93-4,15.05,15.05,0,0,1-.42-2.06c-.06-.69,0-1.39,0-2.1a37.57,37.57,0,0,0-.17-4.24c-.12-1.4-.42-2.82-.59-4.18a28.81,28.81,0,0,1,.62-8.31,28.33,28.33,0,0,0,.5-4.26,8.85,8.85,0,0,0-.34-2.63l.28.15a49.75,49.75,0,0,1,5.94,3.49,8.34,8.34,0,0,1,2.3,2.24c.09.1.08.2.13.29a2,2,0,0,1,.1.37,6.34,6.34,0,0,0,.26.92,8.61,8.61,0,0,0,.84,1.66A7.05,7.05,0,0,1,220.33,237.34Z" id="elpaczlvzp5sd" class="animable" style="transform-origin: 206.555px 228.795px;"></path><path d="M196.66,290.44a15.1,15.1,0,0,1-1-2.27c-.3-.79-.58-1.59-.83-2.4a7.52,7.52,0,0,0-1.54-2.32,47,47,0,0,0-8-6.7c-.73-.48-1.46-1-2.25-1.38a16.26,16.26,0,0,1-2.11-1.32,35.21,35.21,0,0,1-3.81-3.33A42.34,42.34,0,0,1,173,266.1c7.93-10.06,11.89-23.49,12.26-24.8C181,254.8,169,260,160.37,261.94a7.93,7.93,0,0,0-1.93-1.33c-.92-.46-1.82-.84-2.62-1.34a10,10,0,0,1-3.76-4.1,22.67,22.67,0,0,1-1.85-5,14.46,14.46,0,0,1,1-6.09,19.81,19.81,0,0,1,1.62-3.22c.64-1,1.38-2,2.13-3a15.57,15.57,0,0,0,1.94-3.17,9.28,9.28,0,0,0,.81-3.63c.08-2.51-1.19-4.79-1-7.26-.26,2.47.92,4.83.75,7.26a9.05,9.05,0,0,1-.9,3.46,14.72,14.72,0,0,1-2,3c-.76.93-1.58,1.89-2.27,2.92a20.06,20.06,0,0,0-1.8,3.28,18.31,18.31,0,0,0-1,3.17c-.18-1-.33-2-.43-3a37.86,37.86,0,0,1,.65-11.72,32.24,32.24,0,0,0,1-6,29.12,29.12,0,0,0-.71-6c-.12,2,0,4-.19,5.94a51.58,51.58,0,0,1-1.16,5.79A38.82,38.82,0,0,0,147.8,244a36.8,36.8,0,0,0,1,6,24.35,24.35,0,0,0,2.09,5.75,10.93,10.93,0,0,0,4.27,4.54c1.3.77,2.69,1.21,3.78,1.93a45.47,45.47,0,0,1-8.14.93s1.31,5.7,6.6,13.69c5.89-1.18,10.8-5.05,14.77-9.81l.47.64a38,38,0,0,0,3.45,3.94c.84.84,1.74,1.64,2.66,2.41a27.35,27.35,0,0,1,1,3.29c.28,1.22.54,2.46.8,3.7.52,2.47,1,5,1.7,7.41a27.15,27.15,0,0,0,1.25,3.62,12.73,12.73,0,0,0,2.08,3.21,25.19,25.19,0,0,0,5.72,5,25.45,25.45,0,0,1-5.51-5.15,15.56,15.56,0,0,1-3-6.8c-.59-2.45-1-4.94-1.44-7.43-.21-1.25-.43-2.5-.67-3.75-.13-.65-.26-1.29-.42-1.94a17.34,17.34,0,0,0,2.11,1.33c.73.39,1.45.84,2.17,1.3a45.55,45.55,0,0,1,7.9,6.37,6.49,6.49,0,0,1,1.36,1.91,24.34,24.34,0,0,0,1,2.43,10.67,10.67,0,0,0,1.41,2.26,4,4,0,0,0,1,.89,1.76,1.76,0,0,0,1.29.29A2.66,2.66,0,0,1,196.66,290.44Z" id="elylcukgxdw1h" class="animable" style="transform-origin: 173.077px 260.21px;"></path><path d="M275,255.25a19.58,19.58,0,0,0,.67-6.34,24,24,0,0,0-1.27-6.24c-1.31-4-3.54-7.67-5.25-11.37a33.5,33.5,0,0,1-2.51-10.24,75.18,75.18,0,0,1,7.85,2.24,19.65,19.65,0,0,0,.13-3.59,27.49,27.49,0,0,0-10-2.53c0-.15-.05-.3-.06-.45a6.74,6.74,0,0,1,0-.89,4.41,4.41,0,0,0-.6-2.06c-.62-1.16-1.34-2.21-2-3.27a34.06,34.06,0,0,0-2.31-3.06,4.43,4.43,0,0,1-.91-1.44c-.23-.56-.44-1.15-.64-1.74a22.22,22.22,0,0,0-1.46-3.56,20.85,20.85,0,0,0-2.08-3.25,23.76,23.76,0,0,0-2.59-2.81,13.26,13.26,0,0,0-1.49-1.2,4.26,4.26,0,0,0-1.72-.81,8.36,8.36,0,0,1,2.91,2.31,23.29,23.29,0,0,1,2.29,3,22.85,22.85,0,0,1,1.84,3.22,29.4,29.4,0,0,1,1.26,3.49c.19.61.39,1.21.62,1.83a5.66,5.66,0,0,0,.9,1.56l-7-2.36a29.33,29.33,0,0,1-8-4.38A6.08,6.08,0,0,1,241,197.6a3,3,0,0,0-1.34-2,7.73,7.73,0,0,0-2.13-1c-3-1-6.13-1.11-9.12-2,3,.93,6.12,1.17,9,2.2a7.44,7.44,0,0,1,2,1,2.69,2.69,0,0,1,1.15,1.79,5,5,0,0,0,.87,2.23,9.26,9.26,0,0,0,1.6,1.76,30.23,30.23,0,0,0,8.1,4.73l8.46,3.12c.4.55.81,1.12,1.2,1.69.7,1,1.4,2.09,2,3.14a3.13,3.13,0,0,1,.53,1.5,7,7,0,0,0,0,1,2.87,2.87,0,0,0,0,.31,22.93,22.93,0,0,0-13.23,3.93c3.75-2,10-1.35,15.25-.26a38.53,38.53,0,0,0,.62,4.91,27.9,27.9,0,0,0,1.86,6.08c.08.18.17.37.26.55a12.43,12.43,0,0,1,.16,2.15c0,1-.06,2-.15,3a52.15,52.15,0,0,1-.92,6,35.88,35.88,0,0,1-1.67,5.79,12.5,12.5,0,0,1-1.36,2.62c-.26.39-.62.82-.9,1.25a12.2,12.2,0,0,0-.74,1.38,17.28,17.28,0,0,0-1.35,6,49.81,49.81,0,0,0,.08,6.11,37.28,37.28,0,0,1,0,6.07,11.74,11.74,0,0,1-2,5.65,11.84,11.84,0,0,0,2.17-5.64,37.54,37.54,0,0,0,.09-6.09,49.14,49.14,0,0,1,.06-6.07,16.87,16.87,0,0,1,1.43-5.8,11,11,0,0,1,.74-1.29c.28-.41.58-.75.9-1.2a13.47,13.47,0,0,0,1.5-2.73,36.82,36.82,0,0,0,1.83-5.86,51.73,51.73,0,0,0,1.06-6.05,27.89,27.89,0,0,0,.22-2.89,68.78,68.78,0,0,1,3.83,8.35,23,23,0,0,1,1.29,5.93,19.11,19.11,0,0,1-.54,6l-.7,3a30.16,30.16,0,0,0-.62,3.09,9,9,0,0,0,.19,3.19c.24,1,.47,2,.74,3.05-.08-1-.22-2.08-.31-3.11a8.91,8.91,0,0,1,.08-3C273.82,259.28,274.42,257.26,275,255.25Z" id="eltgrnvgfq1ni" class="animable" style="transform-origin: 252.057px 235.45px;"></path><path d="M243.18,320.66a13.38,13.38,0,0,0-1.2-3.34,11.66,11.66,0,0,0-1.09-1.47,6.07,6.07,0,0,1-.79-1.32,29.83,29.83,0,0,1-1.71-6.48c-.11-.64-.2-1.28-.29-1.91,7.62-17.54,4.67-41.16,4.67-41.16.41,14.4-5.38,27.21-11.4,36.55a36.53,36.53,0,0,1-.42-8c.15-2.89.53-5.81.58-8.79a50,50,0,0,0-.88-8.82,45.24,45.24,0,0,0-2.22-8.52,32.9,32.9,0,0,1,.86,4.29c.23,1.45.42,2.9.59,4.35a59,59,0,0,1,.53,8.68c0,1.52-.2,3.06-.35,4.6a43.82,43.82,0,0,1-3.81-4.56,20.93,20.93,0,0,1-3.3-6.4A21.16,21.16,0,0,0,225.8,285a45.19,45.19,0,0,0,4.13,5.63c-.09.92-.17,1.85-.21,2.79a39.05,39.05,0,0,0,0,4.46,32.72,32.72,0,0,0,.66,4.42l.52-.11a86.19,86.19,0,0,1-12.4,15.05,67.18,67.18,0,0,0,5.05,4.84,25.36,25.36,0,0,0,5.71-3.64,6.46,6.46,0,0,0,1,.8c1.86,1.24,5.22,1.75,8.19,2.2,2,.3,4,.61,4.54,1.05l0,0c.05.06.08.13.13.19a5.67,5.67,0,0,0,1.51,1.1,8.74,8.74,0,0,0,3.4.94,24.66,24.66,0,0,1-2.95-1.69A4.74,4.74,0,0,1,243.18,320.66Zm-4.58-.26c-2.72-.41-6.09-.91-7.76-2a4.63,4.63,0,0,1-.74-.61,32.35,32.35,0,0,0,7-9.54v0a27.94,27.94,0,0,0,1.82,6.81,7.31,7.31,0,0,0,1,1.6,10,10,0,0,1,1,1.27,13,13,0,0,1,1.18,3.1h0C241.27,320.82,240.09,320.63,238.6,320.4Z" id="eld9tqchrleib" class="animable" style="transform-origin: 233.265px 294.85px;"></path></g></g></g><g id="freepik--speech-bubble--inject-88" class="animable" style="transform-origin: 307.755px 129.305px;"><path d="M303.61,136.88s1.85,10.17,15.3,14.77c0,0-7.65-7.39-7.65-14.77Z" style="fill: #3FC5BF; transform-origin: 311.26px 144.265px;" id="elms0d2g51qje" class="animable"></path><g id="elznbp2ou7eck"><path d="M303.61,136.88s1.85,10.17,15.3,14.77c0,0-7.65-7.39-7.65-14.77Z" style="fill: rgb(255, 255, 255); opacity: 0.6; transform-origin: 311.26px 144.265px;" class="animable" id="el64dtlfiy8my"></path></g><rect x="289.69" y="106.96" width="36.13" height="36.13" rx="3.03" style="fill: #3FC5BF; transform-origin: 307.755px 125.025px;" id="elmhdh1d8cji" class="animable"></rect><g id="elp6gpd8tub2m"><rect x="289.69" y="106.96" width="36.13" height="36.13" rx="3.03" style="fill: rgb(255, 255, 255); opacity: 0.6; transform-origin: 307.755px 125.025px;" class="animable" id="elfqh490znw9a"></rect></g><path d="M297.35,118.16c2.75-4.32,7.85-2.57,10.45.85,2.7-3.34,7.85-5,10.48-.55,4.42,7.41-5,14.09-9.45,16.69-.5.3-.92.55-1.27.74-.34-.2-.75-.46-1.24-.77C302,132.39,292.72,125.45,297.35,118.16Z" style="fill: #3FC5BF; transform-origin: 307.76px 125.747px;" id="el4v2rbq8nzki" class="animable"></path><path d="M304.76,130.4l-1.6-7.68-.57,2H292.52a.5.5,0,0,1,0-1h9.32l1.47-5.07,1.67,8,2-6.23,1.48,4.61,1.57-6.6,1.41,7,.92-1.68h10.35a.5.5,0,0,1,0,1H313L311,128.23,310,123l-1.35,5.66L307,123.57Z" style="fill: rgb(255, 255, 255); transform-origin: 307.615px 124.415px;" id="elz1vd70qpqlq" class="animable"></path></g><g id="freepik--Character--inject-88" class="animable" style="transform-origin: 320.562px 280.648px;"><path d="M328.13,186.17c-2.41-6.69.65-18.56.69-18.69a.24.24,0,1,0-.47-.12c-.16.59-3.48,13.49-.22,20Z" style="fill: rgb(38, 50, 56); transform-origin: 327.765px 177.269px;" id="elasvwkb00om" class="animable"></path><g id="elvfwwu0uqci"><path d="M328.13,186.17c-2.41-6.69.65-18.56.69-18.69a.24.24,0,1,0-.47-.12c-.16.59-3.48,13.49-.22,20Z" style="fill: rgb(255, 255, 255); opacity: 0.6; transform-origin: 327.765px 177.269px;" class="animable" id="elwv65lz5xoyd"></path></g><path d="M261.83,197.27l2.43-1.08a3.08,3.08,0,0,1,2.83.16l4,2.38a5.78,5.78,0,0,1,2.82,4.48l.1,1.15c-3.91,2.07-9.66,1.43-9.66,1.43h-1.66a2.57,2.57,0,0,1-2.65-2.53l0-3.29A3,3,0,0,1,261.83,197.27Z" style="fill: rgb(206, 122, 99); transform-origin: 267.025px 200.902px;" id="elwrfpifwzdm" class="animable"></path><path d="M272.1,199.46c3.89,1.49,16.18,10.46,16.18,10.46l-3.2,4.49-13.45-10.75Z" style="fill: rgb(206, 122, 99); transform-origin: 279.955px 206.935px;" id="eldter57fw4j5" class="animable"></path><path d="M316.6,191.84c-6.47,3.14-14,21-18.36,21s-19.33-10.78-19.33-10.78l-4,6.52S287.14,225,295.76,226s25.34-17.09,25.34-17.09Z" style="fill: #3FC5BF; transform-origin: 298.005px 208.94px;" id="eled4w3hsb2y" class="animable"></path><g id="elvtlixkzsj6"><path d="M321.1,208.93s-1.52,1.65-3.89,3.92c-1.95,1.89-4.49,4.19-7.21,6.36-4.89,3.87-10.38,7.25-14.24,6.81-8.62-1-20.84-17.39-20.84-17.39l4-6.52s15,10.81,19.32,10.77,11.9-17.9,18.38-21Z" style="fill: rgb(255, 255, 255); opacity: 0.6; transform-origin: 298.01px 208.969px;" class="animable" id="el1jk8q60yonh"></path></g><g id="ele7memna3ajq"><path d="M317.21,212.85c-1.95,1.89-4.49,4.19-7.21,6.36.74-7.34,6.49-13.39,6.49-13.39C317.3,207.48,317.45,210.06,317.21,212.85Z" style="opacity: 0.2; transform-origin: 313.657px 212.515px;" class="animable" id="elgqtt7hzz71a"></path></g><path d="M318.41,258.63c1.92,13-7,76.09-7,76.09l64.31-1.11L353.5,230.36l-3.63-44.86H334.18S310.08,201.84,318.41,258.63Z" style="fill: #3FC5BF; transform-origin: 343.565px 260.11px;" id="elw7mvy6creq" class="animable"></path><g id="elv972t0017sf"><path d="M318.41,258.63c1.92,13-7,76.09-7,76.09l64.31-1.11L353.5,230.36l-3.63-44.86H334.18S310.08,201.84,318.41,258.63Z" style="fill: rgb(255, 255, 255); opacity: 0.6; transform-origin: 343.565px 260.11px;" class="animable" id="el5a1x0jg2p8l"></path></g><g id="el52ypo2j65o5"><path d="M318.41,258.63c1.92,13-7,76.09-7,76.09l64.31-1.11L353.5,230.36l-3.63-44.86H334.18S310.08,201.84,318.41,258.63Z" style="opacity: 0.2; transform-origin: 343.565px 260.11px;" class="animable" id="el47d1wvdk817"></path></g><path d="M319.94,244.47s-3.74,16.52-1.15,22.85,27,4.35,27,4.35V239.06Z" style="fill: rgb(38, 50, 56); transform-origin: 331.833px 255.512px;" id="elxmhtmqu6qlq" class="animable"></path><g id="elez0ktk3pav"><path d="M319.94,244.47s-3.74,16.52-1.15,22.85,27,4.35,27,4.35V239.06Z" style="fill: rgb(255, 255, 255); opacity: 0.2; transform-origin: 331.833px 255.512px;" class="animable" id="eldu3vkgrrbwm"></path></g><path d="M355.13,400.25c-1.91,2.53-2.26,1.88-4.07,4.45a66.61,66.61,0,0,1-9.74,11.85c-1.92,1.76-5.67.57-3.24-2,3-3.19,4.61-10.45,4.09-14.22a6.2,6.2,0,0,0-.3-1.25l6.57-4.85h0a27.62,27.62,0,0,0,4.95,1.46A3,3,0,0,1,355.13,400.25Z" style="fill: rgb(38, 50, 56); transform-origin: 346.458px 405.808px;" id="elbtf3m092eq7" class="animable"></path><path d="M341.29,377.8c2.25,5.67,4.62,11.21,7.21,16.21a1.94,1.94,0,0,1-.05.2h0c-.56,1.76-5,7.17-6.06,6.33l-.21-.23c-.54-.58-2-2.18-4.1-4.55-11.58-13.05-42.29-49.37-40.34-65.16,2.45-19.87,21.44-74.15,21.44-74.15l30.7,4.86S346,288,317.78,329.75C326.93,336.14,333.38,357.83,341.29,377.8Z" style="fill: rgb(38, 50, 56); transform-origin: 323.766px 328.539px;" id="el5esaxyk0qmf" class="animable"></path><g id="elg042bn9t7ll"><path d="M341.29,377.8c2.25,5.67,4.62,11.21,7.21,16.21a1.94,1.94,0,0,1-.05.2h0c-.56,1.76-5,7.17-6.06,6.33l-.21-.23c-.54-.58-2-2.18-4.1-4.55-11.58-13.05-42.29-49.37-40.34-65.16,2.45-19.87,21.44-74.15,21.44-74.15l30.7,4.86S346,288,317.78,329.75C326.93,336.14,333.38,357.83,341.29,377.8Z" style="fill: rgb(255, 255, 255); opacity: 0.2; transform-origin: 323.766px 328.539px;" class="animable" id="el1i682slho57"></path></g><g id="el2isp6busgdq"><path d="M355.13,400.25c-1.91,2.53-2.26,1.88-4.07,4.45a66.61,66.61,0,0,1-9.74,11.85c-1.92,1.76-5.67.57-3.24-2,3-3.19,4.61-10.45,4.09-14.22-.54-.58-2-2.18-4.1-4.55,1.61-7.07,2.64-13.72,3.22-18,2.25,5.67,4.62,11.21,7.21,16.21a1.94,1.94,0,0,1-.05.2,27.62,27.62,0,0,0,4.95,1.46A3,3,0,0,1,355.13,400.25Z" style="opacity: 0.2; transform-origin: 346.47px 397.583px;" class="animable" id="elm5q7gbelp7g"></path></g><g id="elrrgm2j6wsi"><path d="M332.51,275.54s-1.54,20-1.95,33.54c3.72-6.63,6.74-12.67,9.18-18.07Z" style="opacity: 0.2; transform-origin: 335.15px 292.31px;" class="animable" id="elipkhzmqq39"></path></g><path d="M335.39,418.35c6.6,0,7.48-.1,11.19-.22,3.18-.12,3.94.28,6.49.22,2.14,0,2.06-2.09,1.4-4.44-.33-1.18-.84-3.67-1.29-5.58l-9.68-.7c-1.36,2.6-4.44,6.31-8.16,6.81C331.79,414.91,332.75,418.35,335.39,418.35Z" style="fill: rgb(38, 50, 56); transform-origin: 343.955px 412.993px;" id="el8czwd390rba" class="animable"></path><path d="M328.37,237.49s7.07,54.66,11.12,81c4.25,27.63,4.79,72,3.72,90,1.55.9,7.16.27,10.21-.68,0,0,18.33-59.26,4.87-86.61,8.71-63.93-3.9-79.58-3.9-79.58Z" style="fill: rgb(38, 50, 56); transform-origin: 345.798px 323.207px;" id="elmvhsli8h21o" class="animable"></path><g id="elsl5bsrzcc6f"><path d="M328.37,237.49s7.07,54.66,11.12,81c4.25,27.63,4.79,72,3.72,90,1.55.9,7.16.27,10.21-.68,0,0,18.33-59.26,4.87-86.61,8.71-63.93-3.9-79.58-3.9-79.58Z" style="fill: rgb(255, 255, 255); opacity: 0.2; transform-origin: 345.798px 323.207px;" class="animable" id="elivwyz5g032"></path></g><path d="M316.51,204.37a107.82,107.82,0,0,0,.56,14.53c.58,7.07,1.36,14,2.87,25.57L355.57,243c-1.14-10-.46-21.49,5-44.35a8.32,8.32,0,0,0-7.56-10.5c-1.42-.08-2.92-.14-4.46-.15a115.19,115.19,0,0,0-16.18.69c-1.75.24-3.57.54-5.3.85C320.8,190.64,316.44,198.08,316.51,204.37Z" style="fill: #3FC5BF; transform-origin: 338.665px 216.213px;" id="elbmmbyefjgr7" class="animable"></path><path d="M346.62,169.79c-1.19,5.27-2.51,14.88,1,18.21,0,0-5-.53-15.16,6.39-3.21-4.22-1-5.7-1-5.7,5.85-1.64,5.84-5.95,5-10Z" style="fill: rgb(206, 122, 99); transform-origin: 339.169px 182.09px;" id="el54giryymd1" class="animable"></path><g id="elwgeezvppuaa"><path d="M342.46,173.44l-6,5.28a16.71,16.71,0,0,1,.41,2.86c2.22-.42,5.35-3,5.66-5.33A7.9,7.9,0,0,0,342.46,173.44Z" style="opacity: 0.2; transform-origin: 339.542px 177.51px;" class="animable" id="elwjumwmflcm"></path></g><path d="M327.42,188s-12,23.37-9,70.68c0,0-7.58-42.81-1.93-66.79Z" style="fill: #3FC5BF; transform-origin: 320.909px 223.34px;" id="elqqvgk2frr8" class="animable"></path><g id="elos4m13y9sor"><path d="M327.42,188s-12,23.37-9,70.68c0,0-7.58-42.81-1.93-66.79Z" style="fill: rgb(255, 255, 255); opacity: 0.6; transform-origin: 320.909px 223.34px;" class="animable" id="elx953emd67h"></path></g><path d="M334.18,185.5l-13.27,3.72,3.15,2.18-4.74,3-.2,27.58S324.19,192.68,334.18,185.5Z" style="fill: #3FC5BF; transform-origin: 326.65px 203.74px;" id="elc41s1yw7yol" class="animable"></path><g id="el852kkdaxk8p"><path d="M334.18,185.5l-13.27,3.72,3.15,2.18-4.74,3-.2,27.58S324.19,192.68,334.18,185.5Z" style="fill: rgb(255, 255, 255); opacity: 0.7; transform-origin: 326.65px 203.74px;" class="animable" id="elbcwsse48abb"></path></g><path d="M349.87,185.5s-9.72,31.43.88,62.26,22.12,92.33,22.12,92.33l8.2-3.2s-8.93-69.6-22-97.83c0,0,5.72-47.5,4.4-48.22S349.87,185.5,349.87,185.5Z" style="fill: #3FC5BF; transform-origin: 363.435px 262.795px;" id="elwffl6drmif" class="animable"></path><g id="el2aux2ucg7vx"><path d="M381.07,336.89l-8.2,3.2s-11.52-61.51-22.12-92.33-.88-62.26-.88-62.26,12.24,4.62,13.57,5.34c.5.28,0,7.37-.87,16-.29,3-.62,6.27-1,9.47-1.23,11.57-2.58,22.71-2.58,22.71C372.14,267.29,381.07,336.89,381.07,336.89Z" style="fill: rgb(255, 255, 255); opacity: 0.6; transform-origin: 363.435px 262.795px;" class="animable" id="elm9xhmqe8d9"></path></g><path d="M349.87,185.5l8.53,7-7.65,3.62,2.75,5.12-7.13,26.25S340.7,199.73,349.87,185.5Z" style="fill: #3FC5BF; transform-origin: 351.518px 206.495px;" id="el7rnmbzcy9nw" class="animable"></path><g id="eletqnn7dd9u4"><path d="M349.87,185.5l8.53,7-7.65,3.62,2.75,5.12-7.13,26.25S340.7,199.73,349.87,185.5Z" style="fill: rgb(255, 255, 255); opacity: 0.7; transform-origin: 351.518px 206.495px;" class="animable" id="el9wx3tqd3e6m"></path></g><g id="el9nonubiilx"><path d="M357.07,247s-.49,6.95,7.21,10.15C364.28,257.12,361.77,248,357.07,247Z" style="opacity: 0.2; transform-origin: 360.672px 252.075px;" class="animable" id="elxz7u1lgmk49"></path></g><path d="M366.34,237.49,360,248.92l-2,2.31a11.19,11.19,0,0,0,5.25,5.22v-5.22l7.34-9.09Z" style="fill: rgb(206, 122, 99); transform-origin: 364.295px 246.97px;" id="elxynr62mpjut" class="animable"></path><g id="elev4ozjz5d4s"><path d="M362.57,206.89c-.29,3-.62,6.27-1,9.47-3.9-3.62-1.57-10.54-1.57-10.54A9,9,0,0,1,362.57,206.89Z" style="opacity: 0.2; transform-origin: 360.94px 211.09px;" class="animable" id="elvgpvlxak6ji"></path></g><path d="M363.44,190.84c6.36,4.14,19,22.77,19.53,32.78S368.62,247,368.62,247l-5.39-4.87s6.42-14.95,6.42-18.52-8.84-12-8.84-12-1.56-7.36-.26-13A36.91,36.91,0,0,1,363.44,190.84Z" style="fill: #3FC5BF; transform-origin: 371.508px 218.92px;" id="elkczlu608lmn" class="animable"></path><g id="elw0u4yem5cx"><path d="M363.44,190.84c6.36,4.14,19,22.77,19.53,32.78S368.62,247,368.62,247l-5.39-4.87s6.42-14.95,6.42-18.52-8.84-12-8.84-12-1.56-7.36-.26-13A36.91,36.91,0,0,1,363.44,190.84Z" style="fill: rgb(255, 255, 255); opacity: 0.6; transform-origin: 371.508px 218.92px;" class="animable" id="elp4dna1dzwp"></path></g><path d="M348.27,151.66s2.32-9.06,12.79-8.71,10.93,10.54,7.38,21,2,15.53,2,15.53a8.49,8.49,0,0,1-8.61-3.55c-3.36-4.81.77-17.77-2.21-21.43-3.64-4.48-7.91.23-7.91.23Z" style="fill: rgb(38, 50, 56); transform-origin: 359.355px 161.286px;" id="elajoatrfn1mk" class="animable"></path><path d="M350.62,159.16c-1.22,8.47-1.56,12.07-6.19,16.31-6.95,6.37-17,3.58-18.31-4.95-1.18-7.67,1-20.24,9.56-23.38A11,11,0,0,1,350.62,159.16Z" style="fill: rgb(206, 122, 99); transform-origin: 338.297px 162.652px;" id="elmlnmcob14om" class="animable"></path><path d="M339.94,161c-.07.72-.5,1.29-.95,1.27s-.77-.6-.7-1.32.5-1.28,1-1.27S340,160.3,339.94,161Z" style="fill: rgb(38, 50, 56); transform-origin: 339.115px 160.975px;" id="elickkuvo6sb" class="animable"></path><path d="M331.06,160.46c-.07.72-.5,1.29-1,1.27s-.77-.6-.7-1.32.5-1.28,1-1.27S331.13,159.75,331.06,160.46Z" style="fill: rgb(38, 50, 56); transform-origin: 330.21px 160.435px;" id="ell6e3jtbakv" class="animable"></path><path d="M330.56,159.19l-1.63-.55S329.66,160,330.56,159.19Z" style="fill: rgb(38, 50, 56); transform-origin: 329.745px 159.044px;" id="eldsb05nh3ecb" class="animable"></path><path d="M333.62,162.12a21.42,21.42,0,0,1-2.95,4.49,2.86,2.86,0,0,0,2.44.56Z" style="fill: rgb(186, 77, 60); transform-origin: 332.145px 164.682px;" id="ele4522r5ucy9" class="animable"></path><path d="M336.86,169.94a6.43,6.43,0,0,1-1.18.06.18.18,0,0,1-.18-.21.23.23,0,0,1,.22-.21,6,6,0,0,0,4.74-2.07.21.21,0,0,1,.29-.06.22.22,0,0,1,0,.3A6.35,6.35,0,0,1,336.86,169.94Z" style="fill: rgb(38, 50, 56); transform-origin: 338.153px 168.711px;" id="eltivclhn7k8e" class="animable"></path><path d="M341.71,156.57a.38.38,0,0,1-.3-.11,3.06,3.06,0,0,0-2.76-.93.39.39,0,0,1-.48-.31.45.45,0,0,1,.34-.51,3.84,3.84,0,0,1,3.51,1.13.44.44,0,0,1,0,.6A.45.45,0,0,1,341.71,156.57Z" style="fill: rgb(38, 50, 56); transform-origin: 340.151px 155.606px;" id="elkd448rg4qsb" class="animable"></path><path d="M327.88,155.64a.38.38,0,0,1-.29-.06.41.41,0,0,1-.08-.58,4.39,4.39,0,0,1,3.36-2,.37.37,0,0,1,.38.42.45.45,0,0,1-.44.42,3.5,3.5,0,0,0-2.64,1.59A.48.48,0,0,1,327.88,155.64Z" style="fill: rgb(38, 50, 56); transform-origin: 329.339px 154.324px;" id="elpmztk7j3ag8" class="animable"></path><path d="M339.45,159.74l-1.63-.55S338.54,160.56,339.45,159.74Z" style="fill: rgb(38, 50, 56); transform-origin: 338.635px 159.596px;" id="elmc2qonosroj" class="animable"></path><path d="M343.53,150.66s-10.25,5.76-15.37,2.37c0,0-.55-8.91,12.67-8.52s24.56,19.49,5.95,28.39l.86-10S343.28,157.32,343.53,150.66Z" style="fill: rgb(38, 50, 56); transform-origin: 342.359px 158.699px;" id="eljv3roq0oo8" class="animable"></path><path d="M352.84,166.23a6.85,6.85,0,0,1-4.31,3c-2.28.45-3.12-1.82-2.24-4,.8-2,2.95-4.64,5.12-4.08S354.09,164.29,352.84,166.23Z" style="fill: rgb(206, 122, 99); transform-origin: 349.729px 165.181px;" id="elfjcxwcz67aq" class="animable"></path><path d="M336.42,167a2.76,2.76,0,1,1,2.76-2.76A2.77,2.77,0,0,1,336.42,167Zm0-5a2.27,2.27,0,1,0,2.27,2.27A2.27,2.27,0,0,0,336.42,161.92Z" style="fill: rgb(38, 50, 56); transform-origin: 336.42px 164.24px;" id="el7jrwffuzrda" class="animable"></path><path d="M328.58,166.31a2.76,2.76,0,1,1,2.76-2.76A2.76,2.76,0,0,1,328.58,166.31Zm0-5a2.27,2.27,0,1,0,2.28,2.27A2.27,2.27,0,0,0,328.58,161.28Z" style="fill: rgb(38, 50, 56); transform-origin: 328.58px 163.55px;" id="elptu7k1yp2kh" class="animable"></path><path d="M333.9,164.16a.25.25,0,0,1-.19-.09,1.72,1.72,0,0,0-2.46-.32.25.25,0,0,1-.34-.05.24.24,0,0,1,0-.34,2.19,2.19,0,0,1,3.13.4.24.24,0,0,1,0,.34A.25.25,0,0,1,333.9,164.16Z" style="fill: rgb(38, 50, 56); transform-origin: 332.475px 163.518px;" id="el09lucfru0tnx" class="animable"></path><path d="M338.94,164.43a.25.25,0,0,1-.24-.18.26.26,0,0,1,.18-.3l8.7-2.07a.25.25,0,0,1,.11.48l-8.7,2.07Z" style="fill: rgb(38, 50, 56); transform-origin: 343.269px 163.155px;" id="el86d2dzcyv1g" class="animable"></path><path d="M342,187.4c6.51-7,7.9-21.43,8-22.22a.23.23,0,0,0-.22-.26.24.24,0,0,0-.26.22c0,.19-1.38,14.33-7.49,21.46Z" style="fill: rgb(38, 50, 56); transform-origin: 346.001px 176.16px;" id="elpv0ezu85xgb" class="animable"></path><g id="elps5pk7sgtw"><path d="M342,187.4c6.51-7,7.9-21.43,8-22.22a.23.23,0,0,0-.22-.26.24.24,0,0,0-.26.22c0,.19-1.38,14.33-7.49,21.46Z" style="fill: rgb(255, 255, 255); opacity: 0.6; transform-origin: 346.001px 176.16px;" class="animable" id="eldjzgpn2p915"></path></g><path d="M349.37,165.9c-.23-.29-.61-.2-.49-1s1.52-.83,1,1.15Z" style="fill: rgb(38, 50, 56); transform-origin: 349.426px 165.219px;" id="el6z35nrwwz94" class="animable"></path><g id="elwmbht84bohp"><path d="M349.37,165.9c-.23-.29-.61-.2-.49-1s1.52-.83,1,1.15Z" style="fill: rgb(255, 255, 255); opacity: 0.6; transform-origin: 349.426px 165.219px;" class="animable" id="elaqnxitirsbn"></path></g><path d="M334.07,191.36a6.5,6.5,0,0,1-4.48-1.58c-1.9-1.69-2.95-4.72-3.1-9a.48.48,0,0,1,.47-.5.49.49,0,0,1,.5.47c.14,4,1.08,6.79,2.77,8.3a5.92,5.92,0,0,0,4.55,1.31c4.33-.35,7.89-3.65,10.57-9.8a.49.49,0,0,1,.9.39c-2.85,6.5-6.68,10-11.39,10.38Z" style="fill: rgb(38, 50, 56); transform-origin: 336.39px 185.814px;" id="elfrh1f6t8rsa" class="animable"></path><path d="M300.77,228.62a39.69,39.69,0,0,1-8.46-.94c-22-4.75-27.85-17.09-30.47-27.32a.48.48,0,0,1,.35-.59.49.49,0,0,1,.59.35c2.56,9.95,8.25,22,29.74,26.61,19.85,4.28,32.22-7.27,36.77-18.48a51.9,51.9,0,0,0,3.62-17.41.49.49,0,0,1,.49-.49h0a.49.49,0,0,1,.48.49,53.09,53.09,0,0,1-3.69,17.78C326.18,218.48,316.3,228.62,300.77,228.62Z" style="fill: rgb(38, 50, 56); transform-origin: 297.852px 209.485px;" id="elqcpy7g8rhk" class="animable"></path><path d="M262.31,199.93c0,2.11-.94,3.83-2.09,3.83s-2.08-1.72-2.08-3.83.93-3.82,2.08-3.82S262.31,197.82,262.31,199.93Z" style="fill: rgb(38, 50, 56); transform-origin: 260.225px 199.935px;" id="elp3t30lxyve9" class="animable"></path><g id="elekow8qijfl"><path d="M262.31,199.93c0,2.11-.94,3.83-2.09,3.83s-2.08-1.72-2.08-3.83.93-3.82,2.08-3.82S262.31,197.82,262.31,199.93Z" style="fill: rgb(255, 255, 255); opacity: 0.5; transform-origin: 260.225px 199.935px;" class="animable" id="el93dy1b347b"></path></g><g id="elrgxwky4heup"><path d="M263.07,199.93c0,.9-.47,1.63-1.05,1.63s-1.06-.73-1.06-1.63.47-1.63,1.06-1.63S263.07,199,263.07,199.93Z" style="opacity: 0.2; transform-origin: 262.015px 199.93px;" class="animable" id="el2knfnk3ndvz"></path></g><path d="M263.68,199.93c0,1.06-.46,1.91-1,1.91s-1-.85-1-1.91.47-1.91,1-1.91S263.68,198.88,263.68,199.93Z" style="fill: rgb(38, 50, 56); transform-origin: 262.68px 199.93px;" id="elcpmawx0s35k" class="animable"></path><g id="ela2b9dkesv3c"><path d="M263.68,199.93c0,1.06-.46,1.91-1,1.91s-1-.85-1-1.91.47-1.91,1-1.91S263.68,198.88,263.68,199.93Z" style="fill: rgb(255, 255, 255); opacity: 0.6; transform-origin: 262.68px 199.93px;" class="animable" id="elebcpckdgumt"></path></g></g><defs>     <filter id="active" height="200%">         <feMorphology in="SourceAlpha" result="DILATED" operator="dilate" radius="2"></feMorphology>                <feFlood flood-color="#32DFEC" flood-opacity="1" result="PINK"></feFlood>        <feComposite in="PINK" in2="DILATED" operator="in" result="OUTLINE"></feComposite>        <feMerge>            <feMergeNode in="OUTLINE"></feMergeNode>            <feMergeNode in="SourceGraphic"></feMergeNode>        </feMerge>    </filter>    <filter id="hover" height="200%">        <feMorphology in="SourceAlpha" result="DILATED" operator="dilate" radius="2"></feMorphology>                <feFlood flood-color="#ff0000" flood-opacity="0.5" result="PINK"></feFlood>        <feComposite in="PINK" in2="DILATED" operator="in" result="OUTLINE"></feComposite>        <feMerge>            <feMergeNode in="OUTLINE"></feMergeNode>            <feMergeNode in="SourceGraphic"></feMergeNode>        </feMerge>            <feColorMatrix type="matrix" values="0   0   0   0   0                0   1   0   0   0                0   0   0   0   0                0   0   0   1   0 "></feColorMatrix>    </filter></defs></svg>